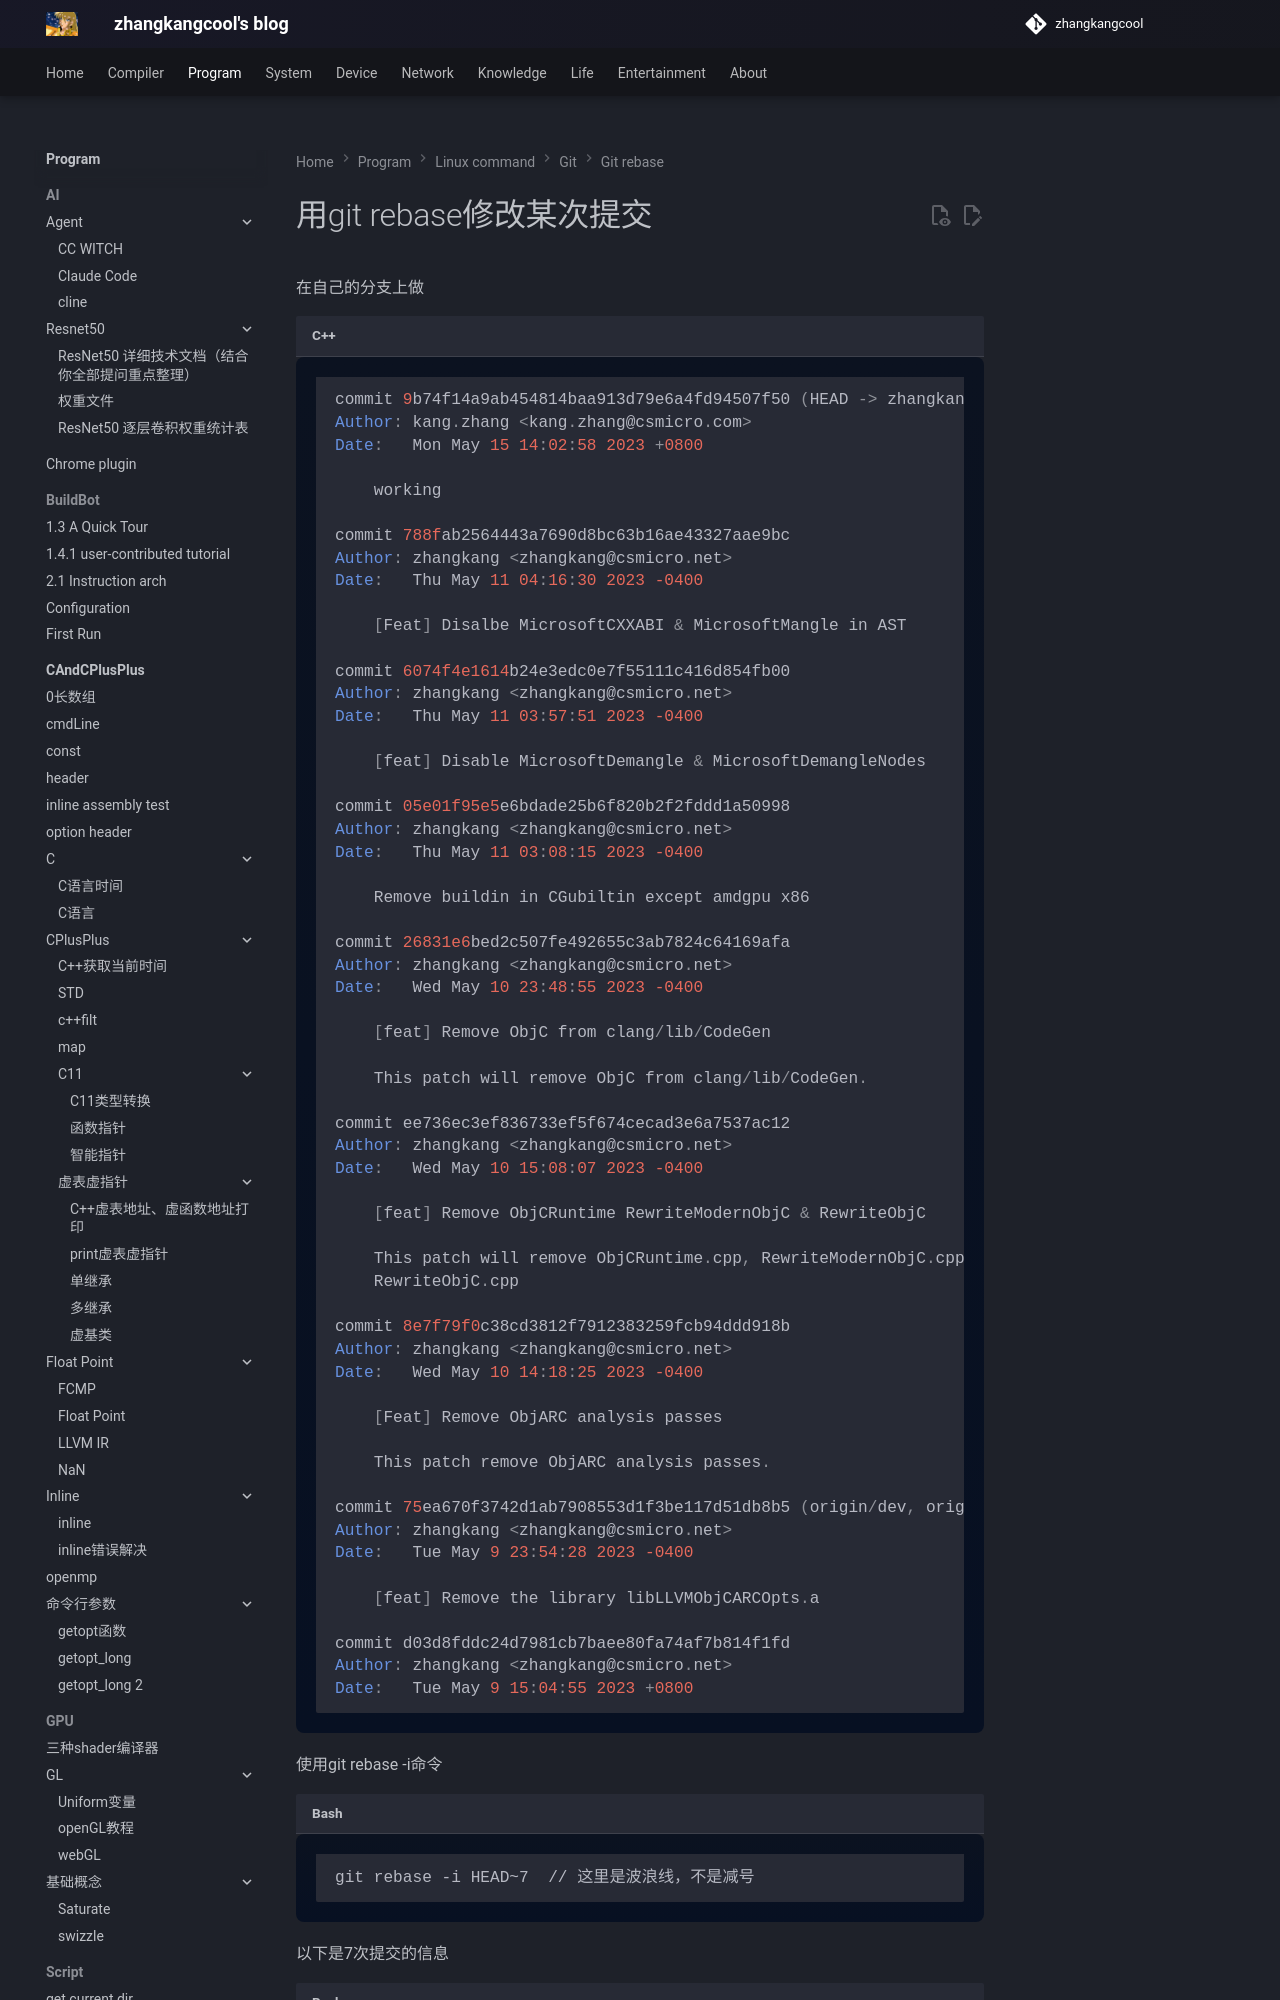

repository: zhangkangcool/zhangkangcool.github.io · page: Program/linux_command/git/git rebase/修改某次提交/index.html · generator: mkdocs

# 用git rebase修改某次提交





在自己的分支上做

```c++
commit 9b74f14a9ab454814baa913d79e6a4fd94507f50 (HEAD -> zhangkang/simplify_llvm, origin/zhangkang/simplify_llvm)
Author: kang.zhang <kang.zhang@csmicro.com>
Date:   Mon May 15 14:02:58 2023 +0800

    working

commit 788fab2564443a7690d8bc63b16ae43327aae9bc
Author: zhangkang <zhangkang@csmicro.net>
Date:   Thu May 11 04:16:30 2023 -0400

    [Feat] Disalbe MicrosoftCXXABI & MicrosoftMangle in AST

commit 6074f4e1614b24e3edc0e7f55111c416d854fb00
Author: zhangkang <zhangkang@csmicro.net>
Date:   Thu May 11 03:57:51 2023 -0400

    [feat] Disable MicrosoftDemangle & MicrosoftDemangleNodes
